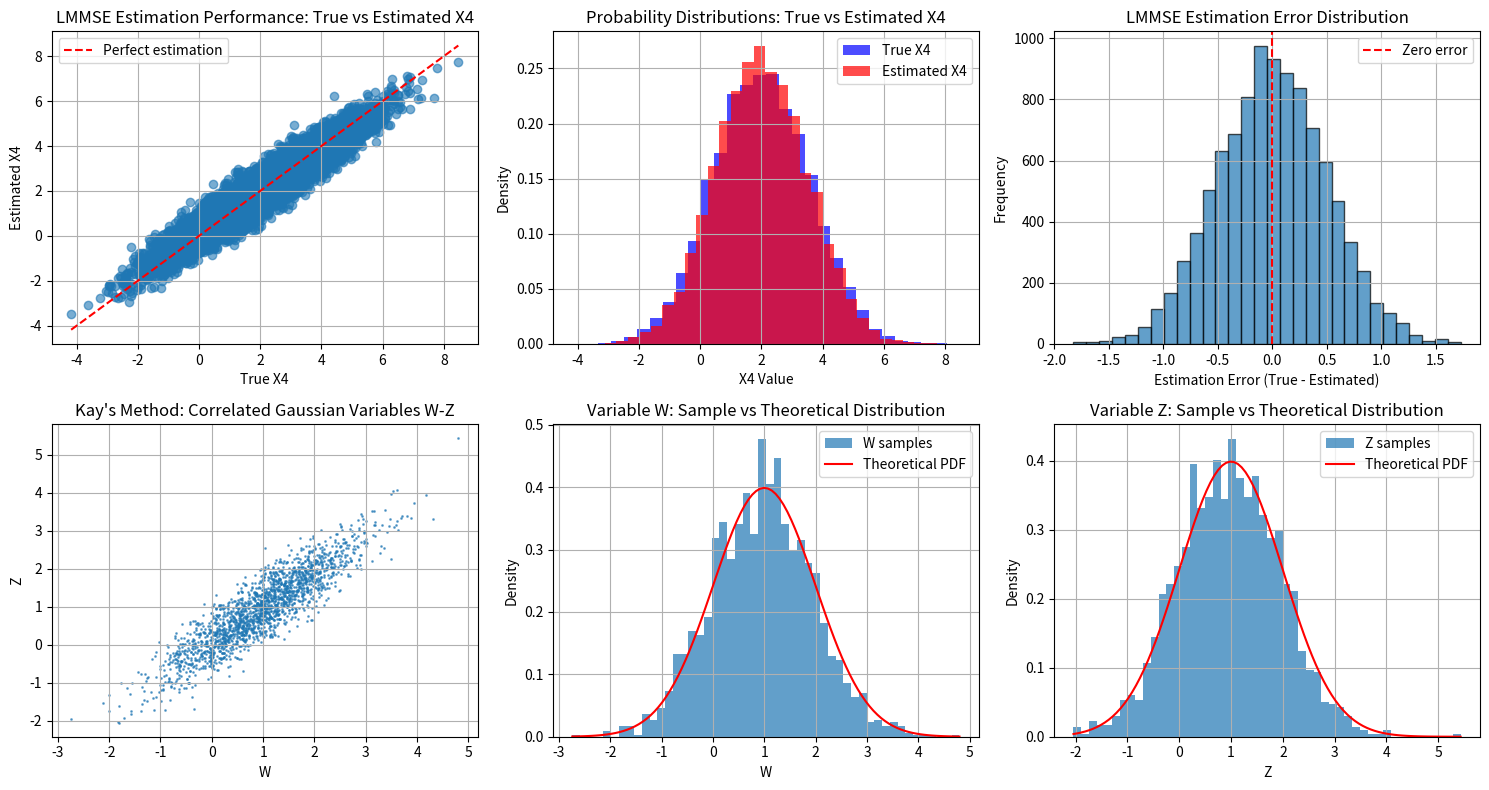

This figure's Python source:
### Task 1.1 ###

import numpy as np
import matplotlib.pyplot as plt

def LMMSE(X_means, X, C_XX, C_Theta_X):
    C_XX_inv = np.linalg.inv(C_XX)
    return np.round(X_means[3]+np.dot(np.dot(C_Theta_X,C_XX_inv),(X-X_means[:3])),4)

def MSE(var_theta, C_Theta_X, C_XX):
    C_XX_inv = np.linalg.inv(C_XX)
    C_X_Theta = np.transpose(C_Theta_X)
    return np.round(var_theta-(np.dot(np.dot(C_Theta_X, C_XX_inv),C_X_Theta)), 4)

def estimate_multiple_realizations(means, C_X, num_realizations=100):
    C_XX = C_X[:3, :3]
    C_THETA_X = C_X[3, :3]
    
    true_x4 = []
    estimated_x4 = []
    estimation_errors = []
    
    for i in range(num_realizations):
        X_full = np.random.multivariate_normal(means, C_X, 1).flatten() # Draw correlated Gaussian vector using Kay's method
        X = X_full[:3]
        true_x4_val = X_full[3]
        
        estimated_x4_val = LMMSE(means, X, C_XX, C_THETA_X)
        error = true_x4_val - estimated_x4_val
        
        true_x4.append(true_x4_val)
        estimated_x4.append(estimated_x4_val)
        estimation_errors.append(error)
    
    return {
        'true_x4': np.array(true_x4),
        'estimated_x4': np.array(estimated_x4),
        'errors': np.array(estimation_errors)
    }

def plot_correlated_gaussian(results):
    plt.figure(figsize=(15, 8))
    
    plt.subplot(2, 3, 1)
    plt.scatter(results['true_x4'], results['estimated_x4'], alpha=0.6)
    plt.plot([min(results['true_x4']), max(results['true_x4'])], 
                [min(results['true_x4']), max(results['true_x4'])], 'r--', label='Perfect estimation')
    plt.xlabel('True X4')
    plt.ylabel('Estimated X4')
    plt.title('LMMSE Estimation Performance: True vs Estimated X4')
    plt.legend()
    plt.grid(True)
    
    plt.subplot(2, 3, 2)
    plt.hist(results['true_x4'], bins=30, alpha=0.7, density=True, label='True X4', color='blue')
    plt.hist(results['estimated_x4'], bins=30, alpha=0.7, density=True, label='Estimated X4', color='red')
    plt.xlabel('X4 Value')
    plt.ylabel('Density')
    plt.title('Probability Distributions: True vs Estimated X4')
    plt.legend()
    plt.grid(True)
    
    plt.subplot(2, 3, 3)
    plt.hist(results['errors'], bins=30, alpha=0.7, edgecolor='black')
    plt.xlabel('Estimation Error (True - Estimated)')
    plt.ylabel('Frequency')
    plt.title('LMMSE Estimation Error Distribution')
    plt.axvline(x=0, color='r', linestyle='--', label='Zero error')
    plt.legend()
    plt.grid(True)

    np.random.seed(0)
    G = np.array([[1, 0], [0.9, np.sqrt(1 - 0.9**2)]])
    M = 2000
    
    WZ = np.zeros((2, M))
    for m in range(M):
        x = np.random.randn()
        y = np.random.randn()
        wz = G @ np.array([x, y]) + np.array([1, 1])
        WZ[:, m] = wz
    
    W_mean_est = np.mean(WZ[0, :])
    Z_mean_est = np.mean(WZ[1, :])
    
    WZbar = np.zeros((2, M))
    WZbar[0, :] = WZ[0, :] - W_mean_est
    WZbar[1, :] = WZ[1, :] - Z_mean_est
    
    C_est = np.zeros((2, 2))
    for m in range(M):
        C_est = C_est + np.outer(WZbar[:, m], WZbar[:, m]) / M
    
    #print(f"W mean estimate: {W_mean_est:.4f}")
    #print(f"Z mean estimate: {Z_mean_est:.4f}")
    #print(f"Covariance estimate:\n{C_est}")
    
    theoretical_mean = np.array([1, 1])
    theoretical_cov = G @ G.T
    
    start_row = 2 if results is not None else 1
    
    plt.subplot(start_row, 3, 4 if results is not None else 1)
    plt.scatter(WZ[0, :], WZ[1, :], alpha=0.6, s=1)
    plt.xlabel('W')
    plt.ylabel('Z')
    plt.title("Kay's Method: Correlated Gaussian Variables W-Z")
    plt.grid(True)
    
    plt.subplot(start_row, 3, 5 if results is not None else 2)
    plt.hist(WZ[0, :], bins=50, alpha=0.7, density=True, label='W samples')
    x_range = np.linspace(WZ[0, :].min(), WZ[0, :].max(), 100)
    theoretical_pdf = (1/np.sqrt(2*np.pi*theoretical_cov[0,0])) * np.exp(-(x_range - theoretical_mean[0])**2 / (2*theoretical_cov[0,0]))
    plt.plot(x_range, theoretical_pdf, 'r-', label='Theoretical PDF')
    plt.xlabel('W')
    plt.ylabel('Density')
    plt.title('Variable W: Sample vs Theoretical Distribution')
    plt.legend()
    plt.grid(True)
    
    plt.subplot(start_row, 3, 6 if results is not None else 3)
    plt.hist(WZ[1, :], bins=50, alpha=0.7, density=True, label='Z samples')
    z_range = np.linspace(WZ[1, :].min(), WZ[1, :].max(), 100)
    theoretical_pdf_z = (1/np.sqrt(2*np.pi*theoretical_cov[1,1])) * np.exp(-(z_range - theoretical_mean[1])**2 / (2*theoretical_cov[1,1]))
    plt.plot(z_range, theoretical_pdf_z, 'r-', label='Theoretical PDF')
    plt.xlabel('Z')
    plt.ylabel('Density')
    plt.title('Variable Z: Sample vs Theoretical Distribution')
    plt.legend()
    plt.grid(True)
    
    plt.tight_layout()
    plt.show()
    
    return WZ, W_mean_est, Z_mean_est, C_est

def main():
    print("########################## Single realisation ##########################")
    # I am given X = [X_1, X_2, X_3, X_4]. I want to estimate X_4 given X_1 X_2 X_3
    # Therefore i now want to estimate Theta = X4 and X = [X_1, X_2, X-3]    
    
    C_X = np.array([[1, -1, 0.5, -1], #Given from task
                    [-1, 5, 2.5, 3],
                    [0.5, 2.5, 6.5, 2],
                    [-1, 3, 2, 2.5]])
    
    C_XX = np.array([[1, -1, 0.5], #Use subset of matrix for new defined X
                    [-1, 5, 2.5,],
                    [0.5, 2.5, 6.5]])

    C_THETA_X = C_X[3][:3] # Since we want to estimate X_4
    
    means = np.array([1,-3,0,2])
    vars = np.array([1,5,6.5,2.5])

    X = np.array([0.3,-1,4]) #Given from task

    theta_hat = LMMSE(X_means=means, X=X, C_XX=C_XX, C_Theta_X=C_THETA_X)
    print(f"Theta_hat: {theta_hat}")

    mse = MSE(var_theta=vars[3], C_Theta_X=C_THETA_X, C_XX=C_XX)
    print(f"MSE: {mse}")

    print("########################## Multiple realisations ##########################")
    
    results = estimate_multiple_realizations(means, C_X, num_realizations=10000)
    
    empirical_mse = np.mean(results['errors']**2)
    theoretical_mse = MSE(vars[3], C_THETA_X, C_XX)
    
    print(f"Empirical MSE: {empirical_mse:.4f}")
    print(f"Theoretical MSE: {theoretical_mse:.4f}")
    print(f"Mean estimation error: {np.mean(results['errors']):.4f}")
    
    plot_correlated_gaussian(results)

if __name__ == "__main__":
    main()
